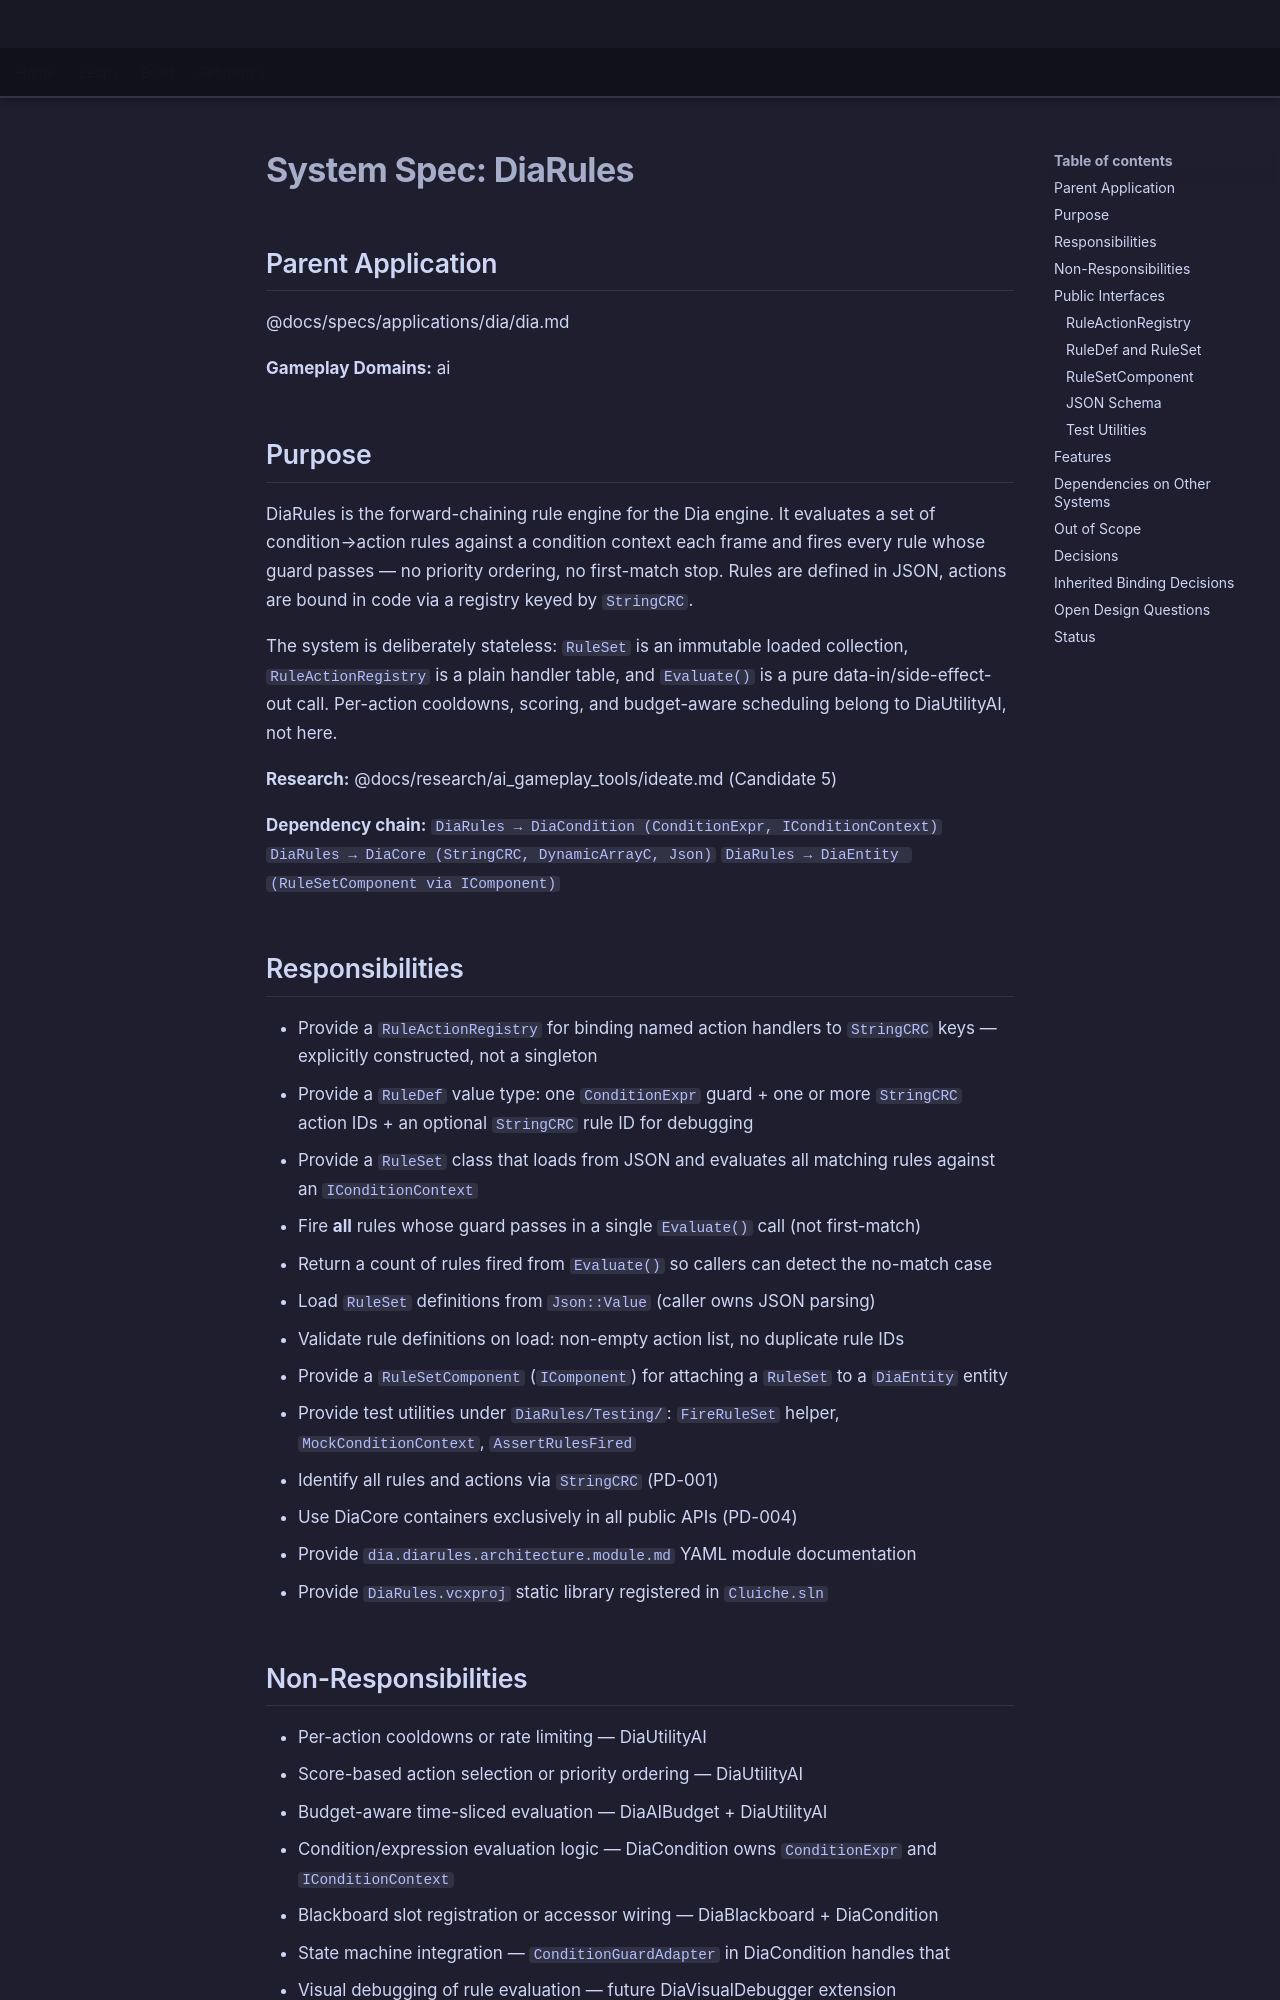

repository: LenihanConor/Cluiche · page: specs/applications/dia/systems/diarules/diarules/index.html · generator: mkdocs

# System Spec: DiaRules

## Parent Application
@docs/specs/applications/dia/dia.md

**Gameplay Domains:** ai

## Purpose

DiaRules is the forward-chaining rule engine for the Dia engine. It evaluates a set of condition→action rules against a condition context each frame and fires every rule whose guard passes — no priority ordering, no first-match stop. Rules are defined in JSON, actions are bound in code via a registry keyed by `StringCRC`.

The system is deliberately stateless: `RuleSet` is an immutable loaded collection, `RuleActionRegistry` is a plain handler table, and `Evaluate()` is a pure data-in/side-effect-out call. Per-action cooldowns, scoring, and budget-aware scheduling belong to DiaUtilityAI, not here.

**Research:** @docs/research/ai_gameplay_tools/ideate.md (Candidate 5)

**Dependency chain:**
`DiaRules → DiaCondition (ConditionExpr, IConditionContext)`
`DiaRules → DiaCore (StringCRC, DynamicArrayC, Json)`
`DiaRules → DiaEntity (RuleSetComponent via IComponent)`

## Responsibilities

- Provide a `RuleActionRegistry` for binding named action handlers to `StringCRC` keys — explicitly constructed, not a singleton
- Provide a `RuleDef` value type: one `ConditionExpr` guard + one or more `StringCRC` action IDs + an optional `StringCRC` rule ID for debugging
- Provide a `RuleSet` class that loads from JSON and evaluates all matching rules against an `IConditionContext`
- Fire **all** rules whose guard passes in a single `Evaluate()` call (not first-match)
- Return a count of rules fired from `Evaluate()` so callers can detect the no-match case
- Load `RuleSet` definitions from `Json::Value` (caller owns JSON parsing)
- Validate rule definitions on load: non-empty action list, no duplicate rule IDs
- Provide a `RuleSetComponent` (`IComponent`) for attaching a `RuleSet` to a `DiaEntity` entity
- Provide test utilities under `DiaRules/Testing/`: `FireRuleSet` helper, `MockConditionContext`, `AssertRulesFired`
- Identify all rules and actions via `StringCRC` (PD-001)
- Use DiaCore containers exclusively in all public APIs (PD-004)
- Provide `dia.diarules.architecture.module.md` YAML module documentation
- Provide `DiaRules.vcxproj` static library registered in `Cluiche.sln`

## Non-Responsibilities

- Per-action cooldowns or rate limiting — DiaUtilityAI
- Score-based action selection or priority ordering — DiaUtilityAI
- Budget-aware time-sliced evaluation — DiaAIBudget + DiaUtilityAI
- Condition/expression evaluation logic — DiaCondition owns `ConditionExpr` and `IConditionContext`
- Blackboard slot registration or accessor wiring — DiaBlackboard + DiaCondition
- State machine integration — `ConditionGuardAdapter` in DiaCondition handles that
- Visual debugging of rule evaluation — future DiaVisualDebugger extension
- Thread-safe evaluation — caller's responsibility; `Evaluate()` is single-threaded

## Public Interfaces
